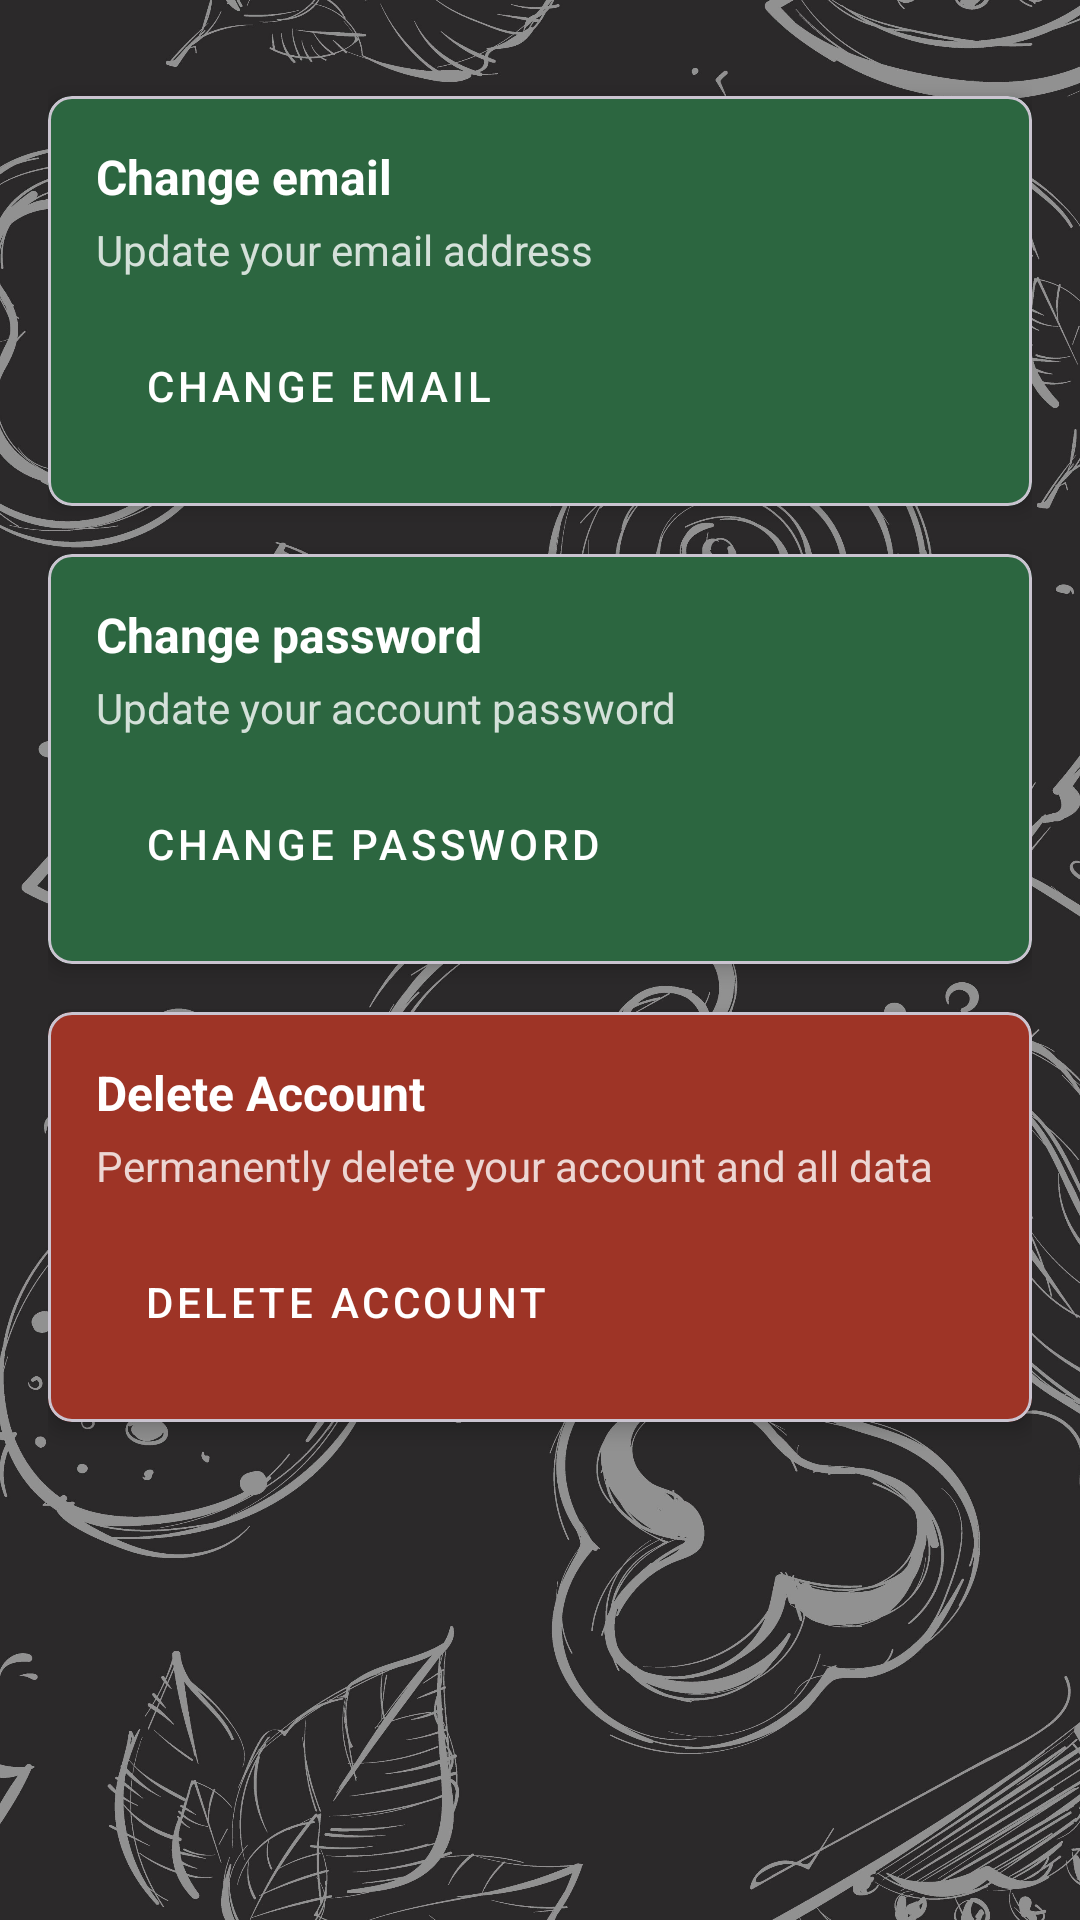

Reconstruct the res/layout file that produces this screen, plus the resources it refers to.
<!-- AndroidManifest.xml: application theme Theme.ChefTube -->
<!-- res/layout/fragment_manage_account.xml -->
<?xml version="1.0" encoding="utf-8"?>
<androidx.core.widget.NestedScrollView
    xmlns:android="http://schemas.android.com/apk/res/android"
    xmlns:app="http://schemas.android.com/apk/res-auto"
    xmlns:tools="http://schemas.android.com/tools"
    android:layout_width="match_parent"
    android:layout_height="match_parent"
    android:padding="16dp"
    android:background="@drawable/bg_splash"
    tools:ignore="Overdraw">

    <androidx.constraintlayout.widget.ConstraintLayout
        android:layout_width="match_parent"
        android:layout_height="wrap_content">

        
        <com.google.android.material.card.MaterialCardView
            android:id="@+id/changeEmailCard"
            style="@style/Widget.MaterialComponents.CardView"
            android:layout_width="match_parent"
            android:layout_height="wrap_content"
            android:layout_marginTop="16dp"
            app:cardBackgroundColor="@color/dark_green"
            app:cardCornerRadius="8dp"
            app:cardElevation="4dp"
            app:layout_constraintTop_toTopOf="parent">

            <LinearLayout
                android:layout_width="match_parent"
                android:layout_height="wrap_content"
                android:orientation="vertical"
                android:padding="16dp">

                <TextView
                    android:layout_width="match_parent"
                    android:layout_height="wrap_content"
                    android:text="@string/change_email"
                    android:textColor="@color/white"
                    android:textSize="16sp"
                    android:textStyle="bold" />

                <TextView
                    android:layout_width="match_parent"
                    android:layout_height="wrap_content"
                    android:layout_marginTop="4dp"
                    android:text="@string/update_your_email_address"
                    android:textColor="#CCFFFFFF"
                    android:textSize="14sp" />

                <Button
                    android:id="@+id/changeEmailButton"
                    style="@style/Widget.MaterialComponents.Button.OutlinedButton"
                    android:layout_width="wrap_content"
                    android:layout_height="wrap_content"
                    android:layout_marginTop="12dp"
                    android:backgroundTint="@android:color/transparent"
                    android:paddingStart="16dp"
                    android:paddingEnd="16dp"
                    android:text="@string/change_email"
                    android:textColor="@color/white"
                    app:cornerRadius="20dp"
                    app:strokeColor="@color/white"
                    app:strokeWidth="1dp" />
            </LinearLayout>
        </com.google.android.material.card.MaterialCardView>

        
        <com.google.android.material.card.MaterialCardView
            android:id="@+id/changePasswordCard"
            style="@style/Widget.MaterialComponents.CardView"
            android:layout_width="match_parent"
            android:layout_height="wrap_content"
            android:layout_marginTop="16dp"
            app:cardBackgroundColor="@color/dark_green"
            app:cardCornerRadius="8dp"
            app:cardElevation="4dp"
            app:layout_constraintTop_toBottomOf="@id/changeEmailCard">

            <LinearLayout
                android:layout_width="match_parent"
                android:layout_height="wrap_content"
                android:orientation="vertical"
                android:padding="16dp">

                <TextView
                    android:layout_width="match_parent"
                    android:layout_height="wrap_content"
                    android:text="@string/change_password"
                    android:textColor="@color/white"
                    android:textSize="16sp"
                    android:textStyle="bold" />

                <TextView
                    android:layout_width="match_parent"
                    android:layout_height="wrap_content"
                    android:layout_marginTop="4dp"
                    android:text="@string/update_your_account_password"
                    android:textColor="#CCFFFFFF"
                    android:textSize="14sp" />

                <Button
                    android:id="@+id/changePasswordButton"
                    style="@style/Widget.MaterialComponents.Button.OutlinedButton"
                    android:layout_width="wrap_content"
                    android:layout_height="wrap_content"
                    android:layout_marginTop="12dp"
                    android:backgroundTint="@android:color/transparent"
                    android:paddingStart="16dp"
                    android:paddingEnd="16dp"
                    android:text="@string/change_password"
                    android:textColor="@color/white"
                    app:cornerRadius="20dp"
                    app:strokeColor="@color/white"
                    app:strokeWidth="1dp" />
            </LinearLayout>
        </com.google.android.material.card.MaterialCardView>

        
        <com.google.android.material.card.MaterialCardView
            android:id="@+id/deleteAccountCard"
            style="@style/Widget.MaterialComponents.CardView"
            android:layout_width="match_parent"
            android:layout_height="wrap_content"
            android:layout_marginTop="16dp"
            android:layout_marginBottom="24dp"
            app:cardBackgroundColor="@color/dark_red"
            app:cardCornerRadius="8dp"
            app:cardElevation="4dp"
            app:layout_constraintTop_toBottomOf="@id/changePasswordCard"
            app:layout_constraintBottom_toBottomOf="parent">

            <LinearLayout
                android:layout_width="match_parent"
                android:layout_height="wrap_content"
                android:orientation="vertical"
                android:padding="16dp">

                <TextView
                    android:layout_width="match_parent"
                    android:layout_height="wrap_content"
                    android:text="@string/delete_account"
                    android:textColor="@color/white"
                    android:textSize="16sp"
                    android:textStyle="bold" />

                <TextView
                    android:layout_width="match_parent"
                    android:layout_height="wrap_content"
                    android:layout_marginTop="4dp"
                    android:text="@string/permanently_delete"
                    android:textColor="#CCFFFFFF"
                    android:textSize="14sp" />

                <Button
                    android:id="@+id/deleteAccountButton"
                    style="@style/Widget.MaterialComponents.Button.OutlinedButton"
                    android:layout_width="wrap_content"
                    android:layout_height="wrap_content"
                    android:layout_marginTop="12dp"
                    android:backgroundTint="@android:color/transparent"
                    android:paddingStart="16dp"
                    android:paddingEnd="16dp"
                    android:text="@string/delete_account"
                    android:textColor="@color/white"
                    app:cornerRadius="20dp"
                    app:strokeColor="@color/white"
                    app:strokeWidth="1dp" />
            </LinearLayout>

        </com.google.android.material.card.MaterialCardView>

    </androidx.constraintlayout.widget.ConstraintLayout>
</androidx.core.widget.NestedScrollView>
<!-- resources referenced by this layout -->
<resources>
  <color name="dark_green">#2C6640</color>
  <color name="dark_red">#9E3426</color>
  <color name="white">#FFFFFFFF</color>
  <!-- drawable bg_splash: jpg bitmap (drawable, 987384 bytes) -->
  <string name="change_email">Change email</string>
  <string name="change_password">Change password</string>
  <string name="delete_account">Delete Account</string>
  <string name="permanently_delete">Permanently delete your account and all data</string>
  <string name="update_your_account_password">Update your account password</string>
  <string name="update_your_email_address">Update your email address</string>
  <style name="Theme.ChefTube" parent="Base.Theme.ChefTube" />
  <style name="Base.Theme.ChefTube" parent="Theme.Material3.DayNight.NoActionBar">
          <item name="android:windowIsTranslucent">true</item> 
      </style>
</resources>
